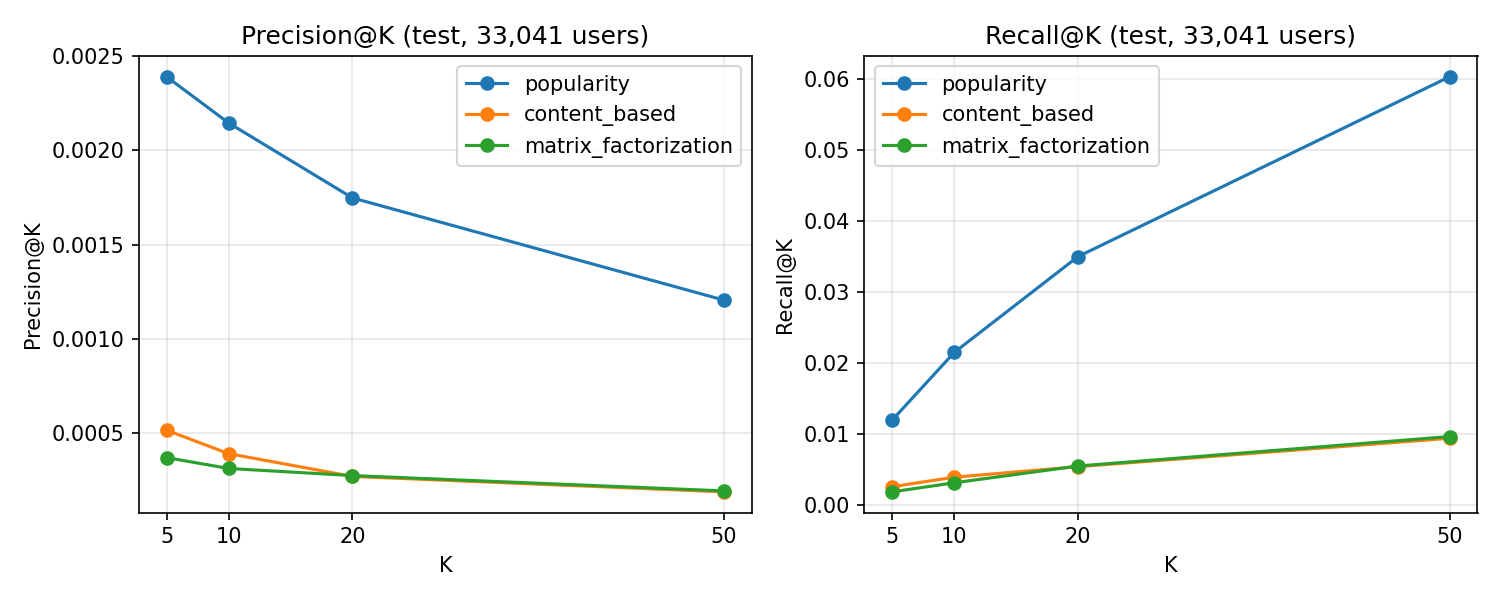

The data file committed next to this chart (first rows):
model, k, precision, recall, n_users
popularity, 5, 0.002391, 0.01195, 33041
popularity, 10, 0.002146, 0.02146, 33041
popularity, 20, 0.001748, 0.03496, 33041
popularity, 50, 0.001205, 0.06026, 33041
content_based, 5, 0.0005145, 0.002573, 33041
content_based, 10, 0.0003904, 0.003904, 33041
content_based, 20, 0.0002694, 0.005387, 33041
content_based, 50, 0.0001876, 0.009382, 33041
matrix_factorization, 5, 0.0003692, 0.001846, 33041
matrix_factorization, 10, 0.0003117, 0.003117, 33041
matrix_factorization, 20, 0.0002739, 0.005478, 33041
matrix_factorization, 50, 0.0001925, 0.009624, 33041
